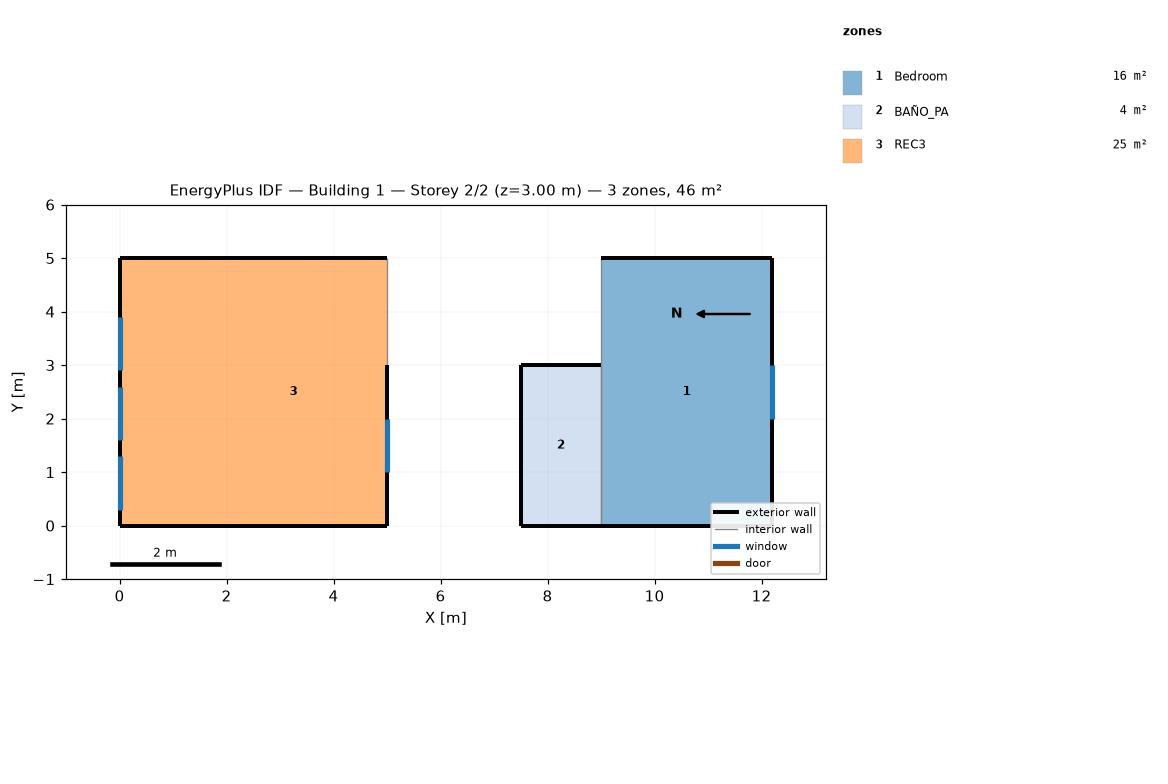
=== STOREY PLAN SPEC (per zone: floor XY polygon, exterior-wall plan segments, windows/doors) ===
zone 1: Bedroom  (16.0 m²)
  floor: (12.20, 5.00) (12.20, 0.00) (9.00, 0.00) (9.00, 5.00)
  exterior wall: (9.00, 0.00) – (12.20, 0.00)  [3.2 m]
  exterior wall: (12.20, 5.00) – (9.00, 5.00)  [3.2 m]
  exterior wall: (12.20, 0.00) – (12.20, 5.00)  [5.0 m]
    window: (12.20, 2.00) – (12.20, 3.00)  [1.2 m²]
  interior walls: 2
zone 2: BAÑO_PA  (4.5 m²)
  floor: (9.00, 3.00) (9.00, 0.00) (7.50, 0.00) (7.50, 3.00)
  exterior wall: (9.00, 3.00) – (7.50, 3.00)  [1.5 m]
  exterior wall: (7.50, 0.00) – (9.00, 0.00)  [1.5 m]
  exterior wall: (7.50, 3.00) – (7.50, 0.00)  [3.0 m]
  interior walls: 1
zone 3: REC3  (25.0 m²)
  floor: (5.00, 5.00) (5.00, 0.00) (1.50, 0.00) (1.50, 5.00)
  floor: (1.50, 5.00) (1.50, 0.00) (0.00, 0.00) (0.00, 5.00)
  exterior wall: (0.00, 0.00) – (5.00, 0.00)  [5.0 m]
  exterior wall: (0.00, 5.00) – (0.00, 0.00)  [5.0 m]
    window: (0.00, 3.90) – (0.00, 2.90)  [1.2 m²]
    window: (0.00, 2.60) – (0.00, 1.60)  [1.2 m²]
    window: (0.00, 1.30) – (0.00, 0.30)  [1.2 m²]
  exterior wall: (5.00, 5.00) – (0.00, 5.00)  [5.0 m]
  exterior wall: (5.00, 0.00) – (5.00, 3.00)  [3.0 m]
    window: (5.00, 1.00) – (5.00, 2.00)  [1.2 m²]
  interior walls: 1

=== DERIVED (storey summary) ===
Building: Building 1
Storey: 2 of 2  (floor level z = 3.00 m)
Storey gross floor area: 45.5 m²
Zones on this storey: 3
  - Bedroom: floor 16.0 m²; exterior wall 11.4 m (34.2 m²); 1 window(s) 1.2 m²; WWR 3.5%
  - BAÑO_PA: floor 4.5 m²; exterior wall 6.0 m (18.0 m²); WWR 0.0%
  - REC3: floor 25.0 m²; exterior wall 18.0 m (54.0 m²); 4 window(s) 4.8 m²; WWR 8.9%
Zone adjacency (shared interzone walls):
  - Bedroom ↔ BAÑO_PA